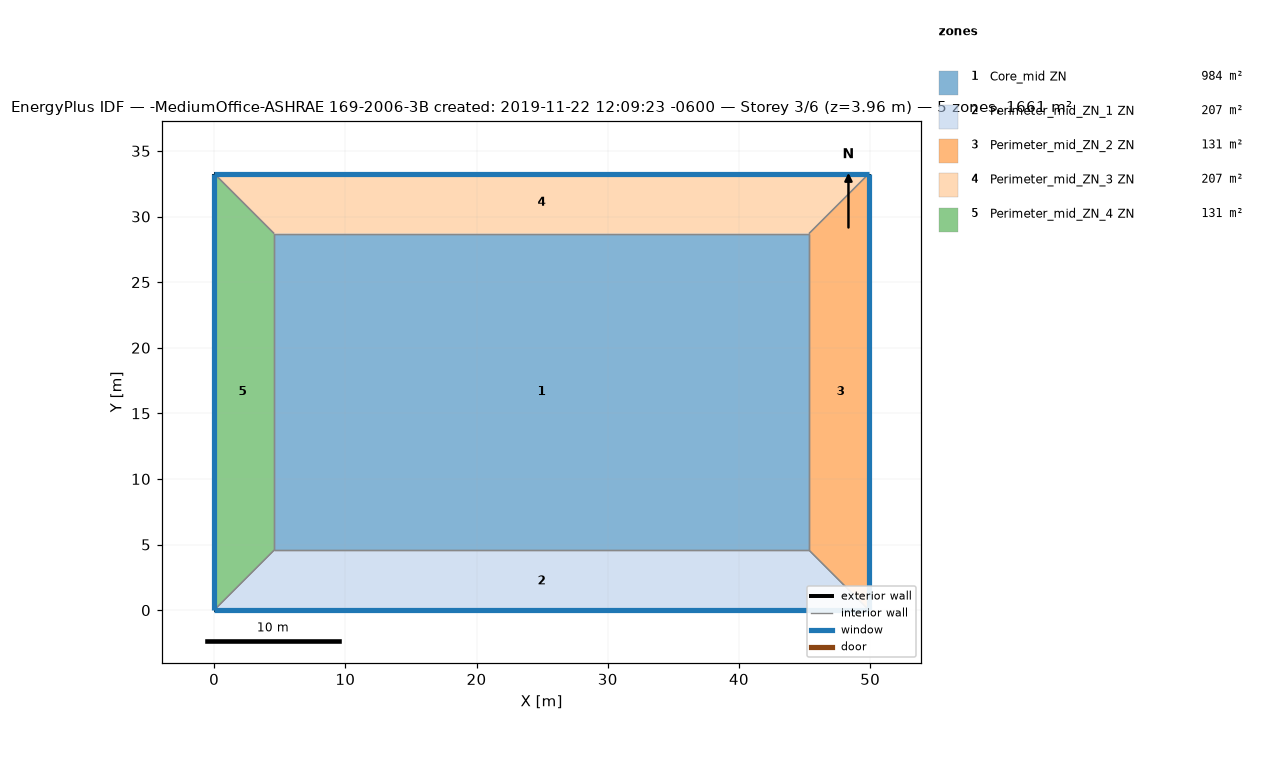
=== STOREY PLAN SPEC (per zone: floor XY polygon, exterior-wall plan segments, windows/doors) ===
zone 1: Core_mid ZN  (983.5 m²)
  floor: (45.34, 28.70) (45.34, 4.57) (4.57, 4.57) (4.57, 28.70)
  interior walls: 4
zone 2: Perimeter_mid_ZN_1 ZN  (207.3 m²)
  floor: (45.34, 4.57) (49.91, 0.00) (0.00, 0.00) (4.57, 4.57)
  exterior wall: (0.00, 0.00) – (49.91, 0.00)  [49.9 m]
    window: (0.03, 0.00) – (49.89, 0.00)  [13.7 m²]
  interior walls: 3
zone 3: Perimeter_mid_ZN_2 ZN  (131.3 m²)
  floor: (49.91, 33.27) (49.91, 0.00) (45.34, 4.57) (45.34, 28.70)
  exterior wall: (49.91, 0.00) – (49.91, 33.27)  [33.3 m]
    window: (49.91, 0.03) – (49.91, 33.25)  [9.1 m²]
  interior walls: 3
zone 4: Perimeter_mid_ZN_3 ZN  (207.3 m²)
  floor: (49.91, 33.27) (45.34, 28.70) (4.57, 28.70) (0.00, 33.27)
  exterior wall: (49.91, 33.27) – (0.00, 33.27)  [49.9 m]
    window: (49.89, 33.27) – (0.03, 33.27)  [13.7 m²]
  interior walls: 3
zone 5: Perimeter_mid_ZN_4 ZN  (131.3 m²)
  floor: (0.00, 33.27) (4.57, 28.70) (4.57, 4.57) (0.00, 0.00)
  exterior wall: (0.00, 33.27) – (0.00, 0.00)  [33.3 m]
    window: (0.00, 33.25) – (0.00, 0.03)  [9.1 m²]
  interior walls: 3

=== DERIVED (storey summary) ===
Building: -MediumOffice-ASHRAE 169-2006-3B created: 2019-11-22 12:09:23 -0600
Storey: 3 of 6  (floor level z = 3.96 m)
Storey gross floor area: 1660.7 m²
Zones on this storey: 5
  - Core_mid ZN: floor 983.5 m²
  - Perimeter_mid_ZN_1 ZN: floor 207.3 m²; exterior wall 49.9 m (136.9 m²); 1 window(s) 13.7 m²; WWR 10.0%
  - Perimeter_mid_ZN_2 ZN: floor 131.3 m²; exterior wall 33.3 m (91.3 m²); 1 window(s) 9.1 m²; WWR 10.0%
  - Perimeter_mid_ZN_3 ZN: floor 207.3 m²; exterior wall 49.9 m (136.9 m²); 1 window(s) 13.7 m²; WWR 10.0%
  - Perimeter_mid_ZN_4 ZN: floor 131.3 m²; exterior wall 33.3 m (91.3 m²); 1 window(s) 9.1 m²; WWR 10.0%
Zone adjacency (shared interzone walls):
  - Core_mid ZN ↔ Perimeter_mid_ZN_1 ZN
  - Core_mid ZN ↔ Perimeter_mid_ZN_2 ZN
  - Core_mid ZN ↔ Perimeter_mid_ZN_3 ZN
  - Core_mid ZN ↔ Perimeter_mid_ZN_4 ZN
  - Perimeter_mid_ZN_1 ZN ↔ Perimeter_mid_ZN_2 ZN
  - Perimeter_mid_ZN_1 ZN ↔ Perimeter_mid_ZN_4 ZN
  - Perimeter_mid_ZN_2 ZN ↔ Perimeter_mid_ZN_3 ZN
  - Perimeter_mid_ZN_3 ZN ↔ Perimeter_mid_ZN_4 ZN